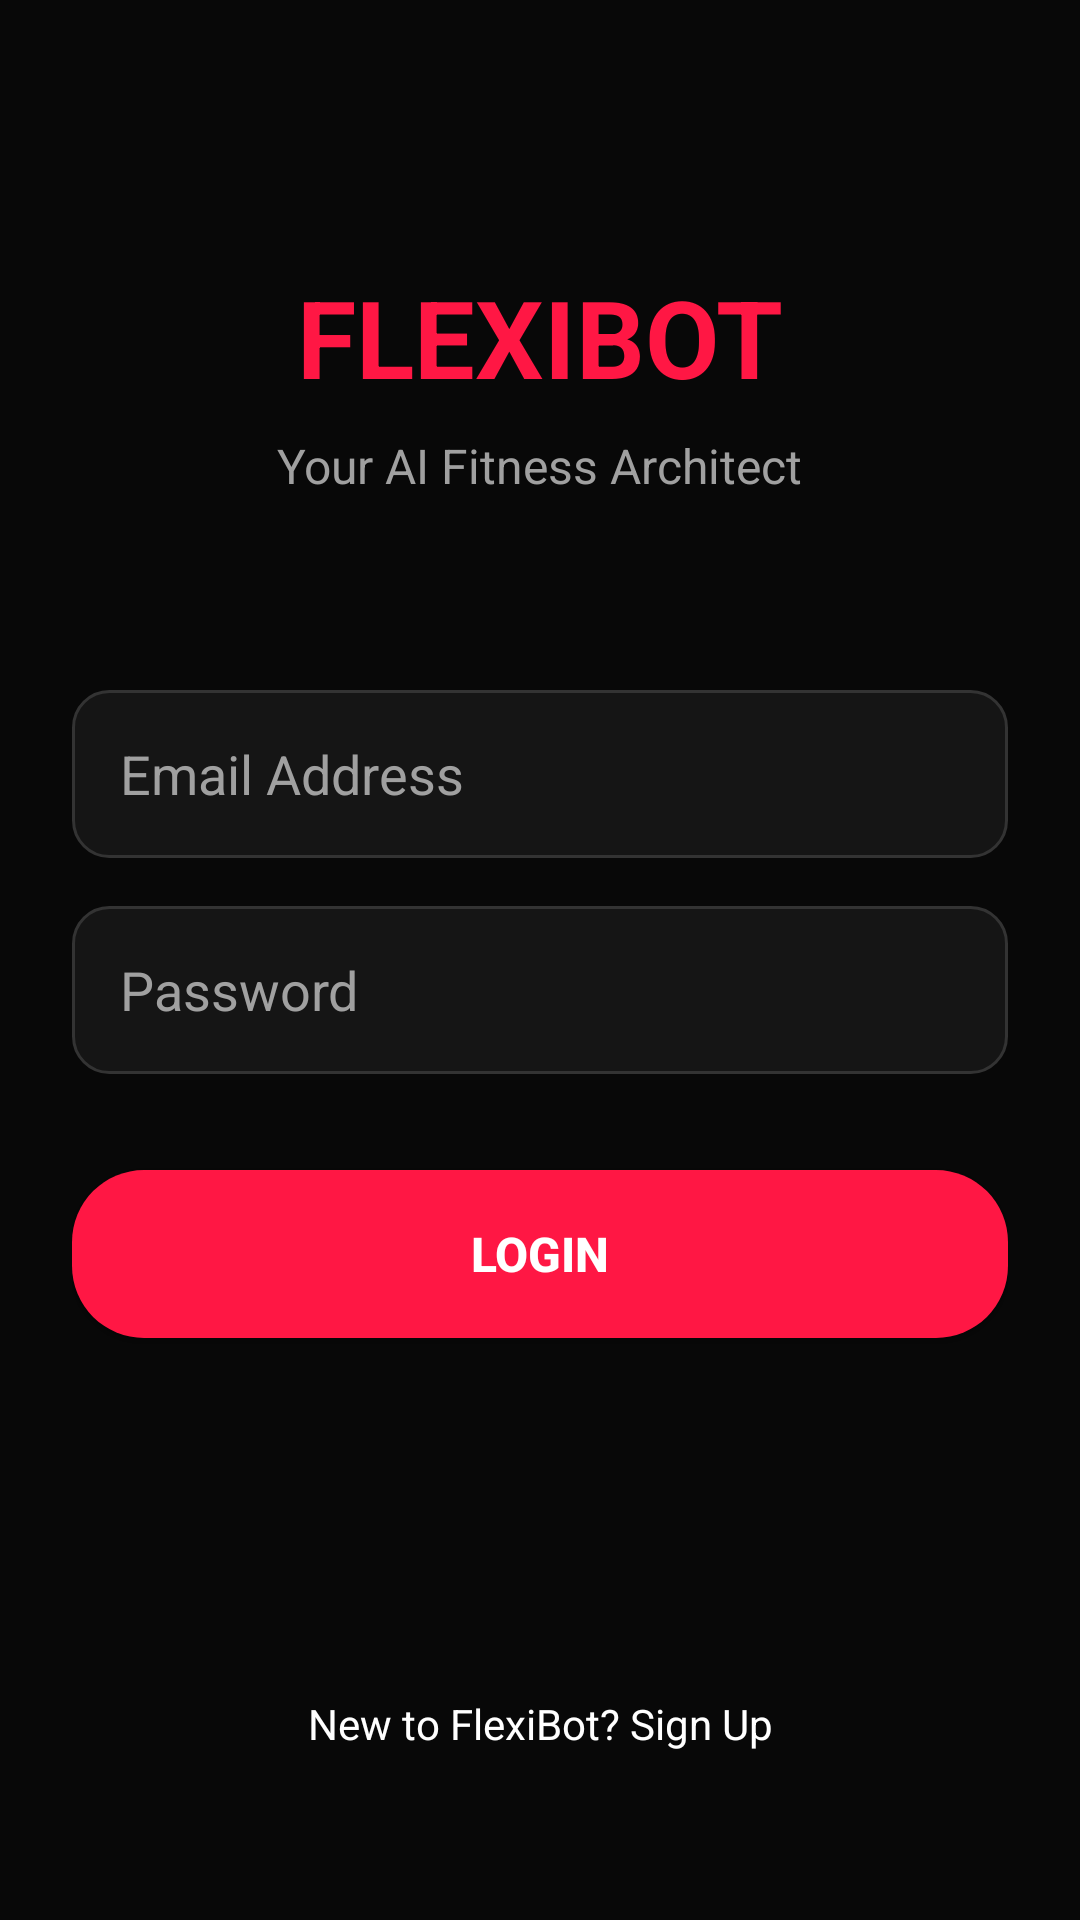

Here is an Android app screen rendered from its layout file. Give the layout XML and the strings, colors and styles it references.
<!-- AndroidManifest.xml: application theme Theme.FlexiBot -->
<!-- res/layout/activity_login.xml -->
<?xml version="1.0" encoding="utf-8"?>
<androidx.constraintlayout.widget.ConstraintLayout
    xmlns:android="http://schemas.android.com/apk/res/android"
    xmlns:app="http://schemas.android.com/apk/res-auto"
    android:layout_width="match_parent"
    android:layout_height="match_parent"
    android:background="@color/black_primary"
    android:padding="24dp">

    
    <TextView
        android:id="@+id/tvBrand"
        android:layout_width="wrap_content"
        android:layout_height="wrap_content"
        android:layout_marginTop="64dp"
        android:text="FLEXIBOT"
        android:textColor="@color/electric_red"
        android:textSize="36sp"
        android:textStyle="bold"
        app:layout_constraintEnd_toEndOf="parent"
        app:layout_constraintStart_toStartOf="parent"
        app:layout_constraintTop_toTopOf="parent" />

    
    <TextView
        android:id="@+id/tvTagline"
        android:layout_width="wrap_content"
        android:layout_height="wrap_content"
        android:layout_marginTop="8dp"
        android:text="Your AI Fitness Architect"
        android:textColor="@color/grey_text"
        android:textSize="16sp"
        app:layout_constraintEnd_toEndOf="parent"
        app:layout_constraintStart_toStartOf="parent"
        app:layout_constraintTop_toBottomOf="@id/tvBrand" />

    
    <EditText
        android:id="@+id/etLoginEmail"
        android:layout_width="0dp"
        android:layout_height="56dp"
        android:layout_marginTop="64dp"
        android:background="@drawable/bg_input_field"
        android:hint="Email Address"
        android:inputType="textEmailAddress"
        android:paddingHorizontal="16dp"
        android:textColor="@color/white"
        android:textColorHint="@color/grey_text"
        app:layout_constraintEnd_toEndOf="parent"
        app:layout_constraintStart_toStartOf="parent"
        app:layout_constraintTop_toBottomOf="@id/tvTagline" />

    
    <EditText
        android:id="@+id/etLoginPassword"
        android:layout_width="0dp"
        android:layout_height="56dp"
        android:layout_marginTop="16dp"
        android:background="@drawable/bg_input_field"
        android:hint="Password"
        android:inputType="textPassword"
        android:paddingHorizontal="16dp"
        android:textColor="@color/white"
        android:textColorHint="@color/grey_text"
        app:layout_constraintEnd_toEndOf="parent"
        app:layout_constraintStart_toStartOf="parent"
        app:layout_constraintTop_toBottomOf="@id/etLoginEmail" />

    
    <Button
        android:id="@+id/btnLogin"
        android:layout_width="0dp"
        android:layout_height="56dp"
        android:layout_marginTop="32dp"
        android:background="@drawable/bg_button_primary"
        android:text="LOGIN"
        android:textColor="@color/white"
        android:textSize="16sp"
        android:textStyle="bold"
        app:backgroundTint="@null"
        app:layout_constraintEnd_toEndOf="parent"
        app:layout_constraintStart_toStartOf="parent"
        app:layout_constraintTop_toBottomOf="@id/etLoginPassword" />

    
    <ProgressBar
        android:id="@+id/progressLogin"
        android:layout_width="wrap_content"
        android:layout_height="wrap_content"
        android:layout_marginTop="16dp"
        android:visibility="gone"
        app:layout_constraintEnd_toEndOf="parent"
        app:layout_constraintStart_toStartOf="parent"
        app:layout_constraintTop_toBottomOf="@id/btnLogin" />

    
    <TextView
        android:id="@+id/tvGoToSignup"
        android:layout_width="wrap_content"
        android:layout_height="wrap_content"
        android:layout_marginBottom="32dp"
        android:text="New to FlexiBot? Sign Up"
        android:textColor="@color/white"
        android:textSize="14sp"
        app:layout_constraintBottom_toBottomOf="parent"
        app:layout_constraintEnd_toEndOf="parent"
        app:layout_constraintStart_toStartOf="parent" />

</androidx.constraintlayout.widget.ConstraintLayout>
<!-- resources referenced by this layout -->
<resources>
  <color name="black_primary">#080808</color>
  <color name="electric_red">#FF1744</color>
  <color name="grey_text">#A0A0A0</color>
  <color name="white">#FFFFFF</color>
  <!-- drawable bg_button_primary (drawable) -->
  <?xml version="1.0" encoding="utf-8"?>
  <shape xmlns:android="http://schemas.android.com/apk/res/android">
      <solid android:color="@color/electric_red" />
      <corners android:radius="24dp" />
  </shape>
  <!-- drawable bg_input_field (drawable) -->
  <?xml version="1.0" encoding="utf-8"?>
  <shape xmlns:android="http://schemas.android.com/apk/res/android">
      <solid android:color="@color/black_secondary" />
      <corners android:radius="12dp" />
      
      <stroke android:width="1dp" android:color="#333333" />
  </shape>
  <style name="Theme.FlexiBot" parent="Base.Theme.FlexiBot" />
  <color name="black_secondary">#151515</color>
  <style name="Base.Theme.FlexiBot" parent="Theme.MaterialComponents.NoActionBar">
          
          <item name="colorPrimary">@color/electric_red</item>
          <item name="colorPrimaryVariant">@color/dark_red</item>
          <item name="colorOnPrimary">@color/white</item>
  
          
          <item name="android:windowBackground">@color/black_primary</item>
          <item name="android:textColorPrimary">@color/white</item>
          <item name="android:textColorSecondary">@color/grey_text</item>
  
          
          <item name="android:statusBarColor">@color/black_primary</item>
      </style>
  <color name="dark_red">#B00020</color>
</resources>
